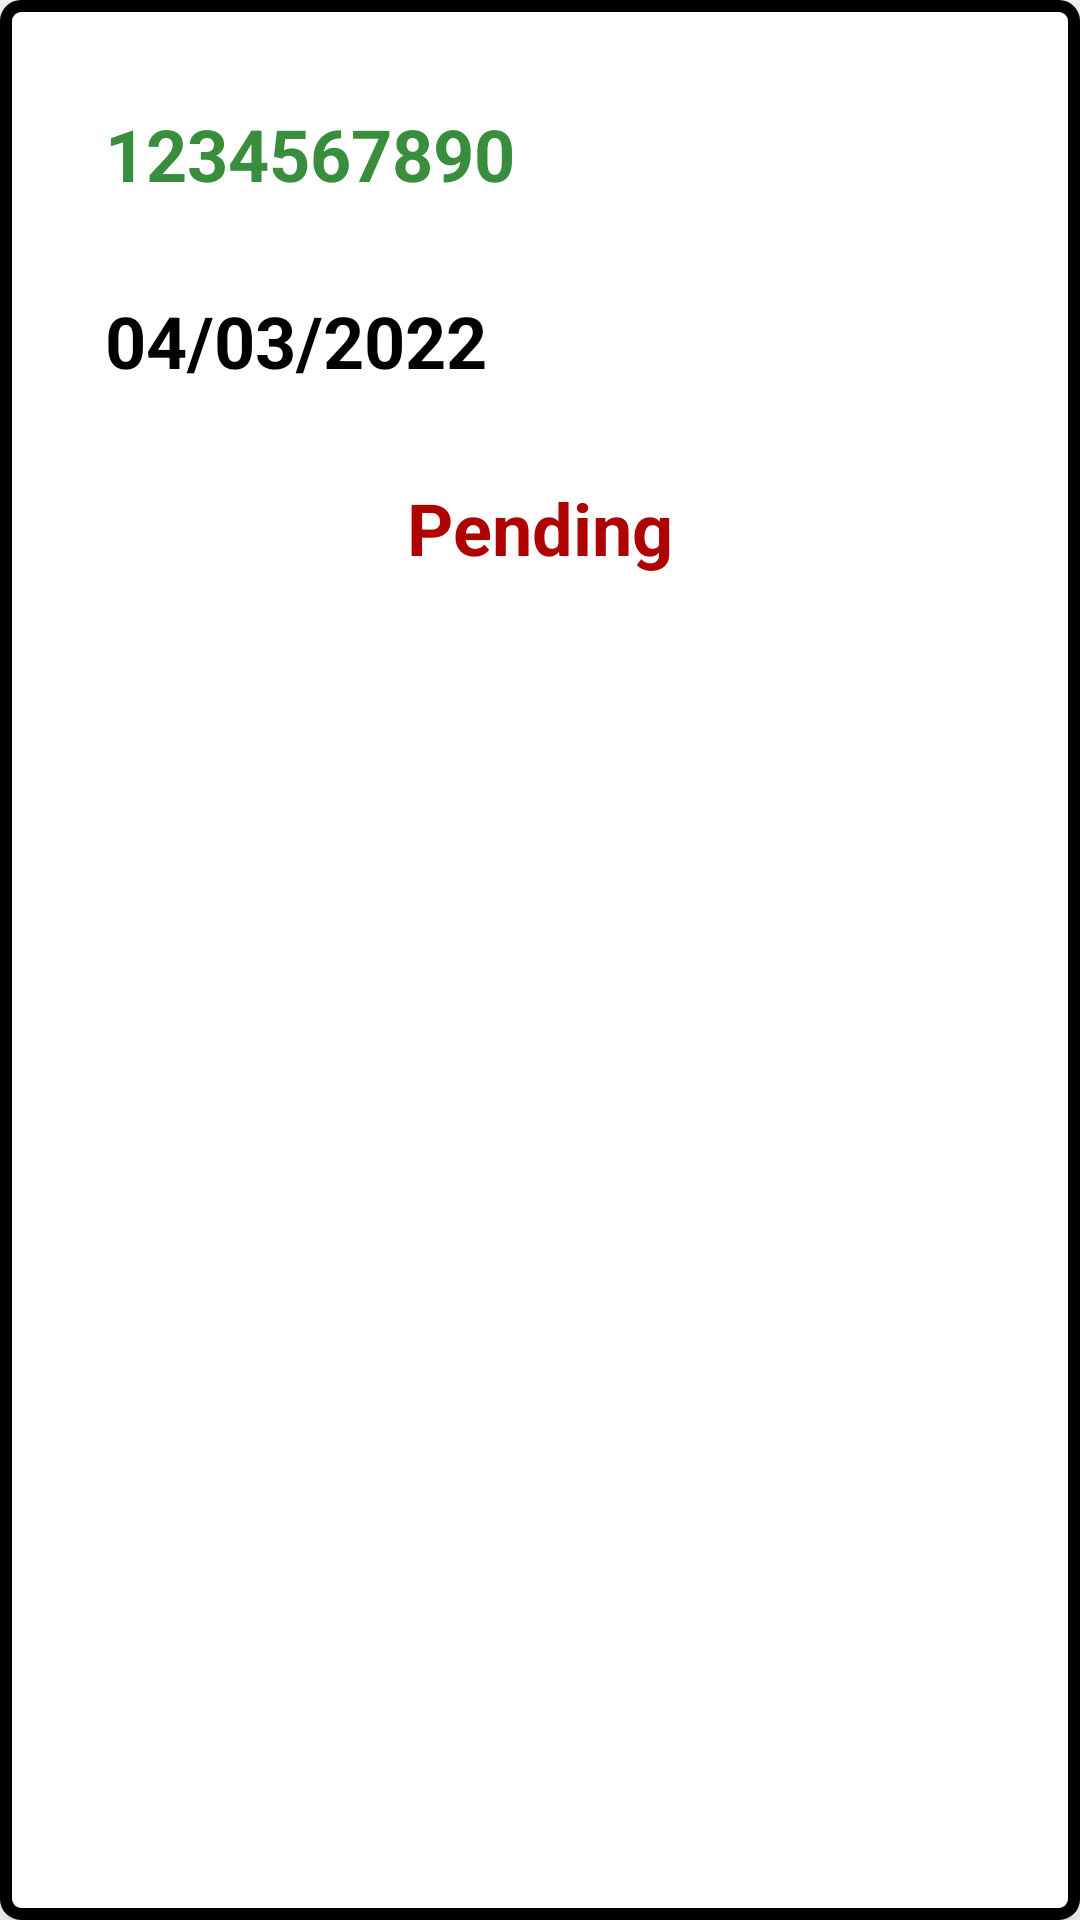

This screen was rendered from an Android layout file. Write that file and the resources it references.
<!-- AndroidManifest.xml: application theme Theme.Bursary -->
<!-- res/layout/application_card.xml -->
<?xml version="1.0" encoding="utf-8"?>
<RelativeLayout xmlns:android="http://schemas.android.com/apk/res/android"
    android:layout_width="match_parent"
    android:layout_height="wrap_content"
    android:background="@drawable/back_2"
    android:elevation="10dp"
    android:layout_margin="5dp">

    <com.google.android.material.textview.MaterialTextView
        android:id="@+id/applicationId"
        android:layout_width="wrap_content"
        android:layout_height="wrap_content"
        android:layout_marginStart="10dp"
        android:layout_marginTop="10dp"
        android:layout_marginEnd="10dp"
        android:layout_marginBottom="10dp"
        android:padding="5dp"
        android:text="@string/application_id"
        android:textAppearance="@style/TextAppearance.MaterialComponents.Headline5"
        android:textColor="@color/green"
        android:textStyle="bold" />

    <com.google.android.material.textview.MaterialTextView
        android:id="@+id/applicationDate"
        android:layout_width="wrap_content"
        android:layout_height="wrap_content"
        android:layout_marginStart="10dp"
        android:layout_marginTop="10dp"
        android:layout_marginEnd="10dp"
        android:layout_marginBottom="10dp"
        android:layout_below="@+id/applicationId"
        android:padding="5dp"
        android:text="@string/application_date"
        android:textAppearance="@style/TextAppearance.MaterialComponents.Headline5"
        android:textColor="@color/black"
        android:textStyle="bold" />

    <com.google.android.material.textview.MaterialTextView
        android:id="@+id/applicationStatus"
        android:layout_width="wrap_content"
        android:layout_height="wrap_content"
        android:layout_below="@+id/applicationDate"
        android:layout_centerHorizontal="true"
        android:layout_marginStart="10dp"
        android:layout_marginTop="10dp"
        android:layout_marginEnd="10dp"
        android:layout_marginBottom="10dp"
        android:padding="5dp"
        android:text="@string/pending"
        android:textAppearance="@style/TextAppearance.MaterialComponents.Headline5"
        android:textColor="#AF0202"
        android:textStyle="bold" />
</RelativeLayout>
<!-- resources referenced by this layout -->
<resources>
  <color name="black">#FF000000</color>
  <color name="green">#FF388E3C</color>
  <!-- drawable back_2 (drawable) -->
  <?xml version="1.0" encoding="utf-8"?>
  <shape xmlns:android="http://schemas.android.com/apk/res/android"
      android:shape="rectangle" >
  
          <corners android:radius="5dp" />
          <stroke android:width="4dp" android:color="@color/ic_launcher_background" />
          <solid android:color="#FFFFFF"/>
          <padding android:left="20dp" android:top="20dp"
              android:right="20dp" android:bottom="20dp" />
  
  </shape>
  <string name="application_date">04/03/2022</string>
  <string name="application_id">1234567890</string>
  <string name="pending">Pending</string>
  <style name="Theme.Bursary" parent="Theme.MaterialComponents.DayNight.NoActionBar">
          
          <item name="colorPrimary">@color/purple_500</item>
          <item name="colorPrimaryVariant">@color/purple_700</item>
          <item name="colorOnPrimary">@color/white</item>
          
          <item name="colorSecondary">#A603DAC5</item>
          <item name="colorSecondaryVariant">@color/teal_200</item>
          <item name="colorOnSecondary">@color/black</item>
          
          <item name="android:statusBarColor">?attr/colorSecondary</item>
          
      </style>
  <color name="purple_500">#FF6200EE</color>
  <color name="purple_700">#FF3700B3</color>
  <color name="white">#FFFFFFFF</color>
  <color name="teal_200">#FF03DAC5</color>
</resources>
